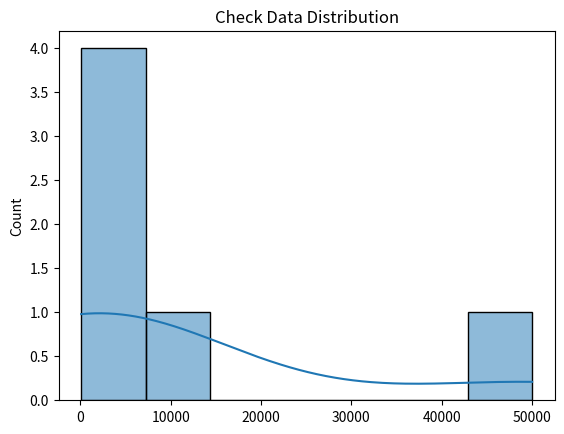

Recreate this plot in Python.
import pandas as pd
import matplotlib.pyplot as plt
import seaborn as sns

data = pd.Series([100, 200, 300, 1000, 10000, 50000])

print(data.skew())

# Plot histogram
sns.histplot(data, kde=True)
plt.title("Check Data Distribution")
plt.show()
print(data.skew())
